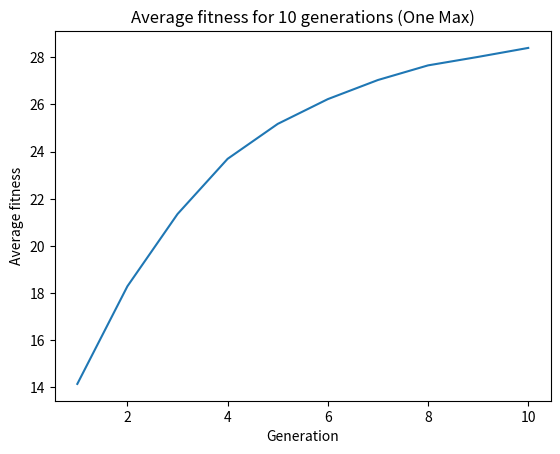

This chart was generated by the following Python code:
# -*- coding: utf-8 -*-
"""OneMax Problem.ipynb

Automatically generated by Colaboratory.

Original file is located at
    https://colab.research.google.com/<link-removed>
"""

# Fitness is found by counting the number of 1's present
def fitness(chromosome):
    count = 0
    while (chromosome):
        count += chromosome & 1
        chromosome >>= 1
    return count

# Whenver there is a mutation, simply flip a random bit
def mutate(child, mutateRate, numberBits):
    if rand() < mutateRate:
        index = randint(0, numberBits)
        return (child ^ (1 << index))
    return child

def tournamentSelection(population, scores, numberPop):
    # Pick some random index in population
    bestChromosome = randint(0, numberPop)

    # Pick contending chromosomes randomly
    for chromosome in randint(0, numberPop, 4):
        # Find best score in tournament round
        if scores[chromosome] > scores[bestChromosome]:
            bestChromosome = chromosome
    return population[bestChromosome]

# Crossover between two parents to create two children
def crossover(p1, p2, crossRate, numberBits):
    # Children are the same as their parents
    c1, c2 = p1, p2

    # Randomly decide if crossover happens based on the rate of crossover
    if rand() < crossRate:
        # i decides where crosover happens between parents
        i = randint(1, numberBits-1)

        # front_mask gets the first i bits of binary
        # back_mask gets the rest of the bits
        firstBits = ((1 << i) - 1) << (numberBits - i)
        restBits = (1 << (numberBits - i)) - 1

        # child_1 is the first i bits of parent_1. The rest are from parent_2
        c1 = (p1 & firstBits) | (p2 & restBits)

        # child_2 is the first i bits of parent_2. The rest are from parent_1
        c2 = (p2 & firstBits) | (p1 & restBits)

    return c1, c2

def geneticAlgorithm(population, averages, numberBits, numberIter, numberPop, crossRate, mutateRate):
    # Cycle through generations
    for gen in range(numberIter):
        p = []
        c = []

        # Calculate all fitness scores for population
        scores = [fitness(n) for n in population]

        averages.append(statistics.mean(scores))

        # Print scores of current generation
        best_index, best_score = scores.index(max(scores)), max(scores)
        print(f'GENERATION {gen+1}')
        print(f'BEST ITEM: {population[best_index]:030b}')
        print(f'ITEM SCORE: {best_score}')
        print(f'AVERAGE SCORE: {averages[gen]}\n')

        # Find parent chromosomes of next generation via selection
        for i in range(numberPop):
            p.append(tournamentSelection(population, scores, numberPop))

        # Pair up chromosome with the one right after it
        for i in range(0, numberPop, 2):
            parent1, parent2 = p[i], p[i+1]

            # Perform crossover, mutate children and append to list
            for child in crossover(parent1, parent2, crossRate, numberBits):
                child = mutate(child, mutateRate, numberBits)
                c.append(child)

        # Replace current generation with children
        population = c

def plot_averages(averages, total_iter):
    plt.plot(range(1, total_iter+1), averages)
    plt.title(f'Average fitness for {total_iter} '
              'generations (One Max)')
    plt.xlabel('Generation')
    plt.ylabel('Average fitness')
    plt.show()

import statistics
import matplotlib.pyplot as plt
from numpy.random import randint, rand

def main():
    # define the total iterations
    numberIter = 10

    # bits
    numberBits = 30

    # define the population size
    numberPop = 100

    # crossover rate
    crossRate = 0.9

    # mutation rate
    mutateRate = 1.0 / float(numberBits)

    # List tracking the average fitness of each generation
    averages = []
    
    # Max value of a bit string in the population
    maxValue = (1 << numberBits) - 1

    # Array to hold the population
    population = []

    # Target of GA is a 30 bit string of 1s
    print(f'Max Value is: {maxValue:030b}\n')

    # Generate initial generation of chromosomes
    for i in range(0, numberPop):
        population.append(randint(0, maxValue+1))

    geneticAlgorithm(population, averages, numberBits, numberIter, numberPop, crossRate, mutateRate)
    plot_averages(averages, numberIter)

if __name__ == '__main__':
    main()